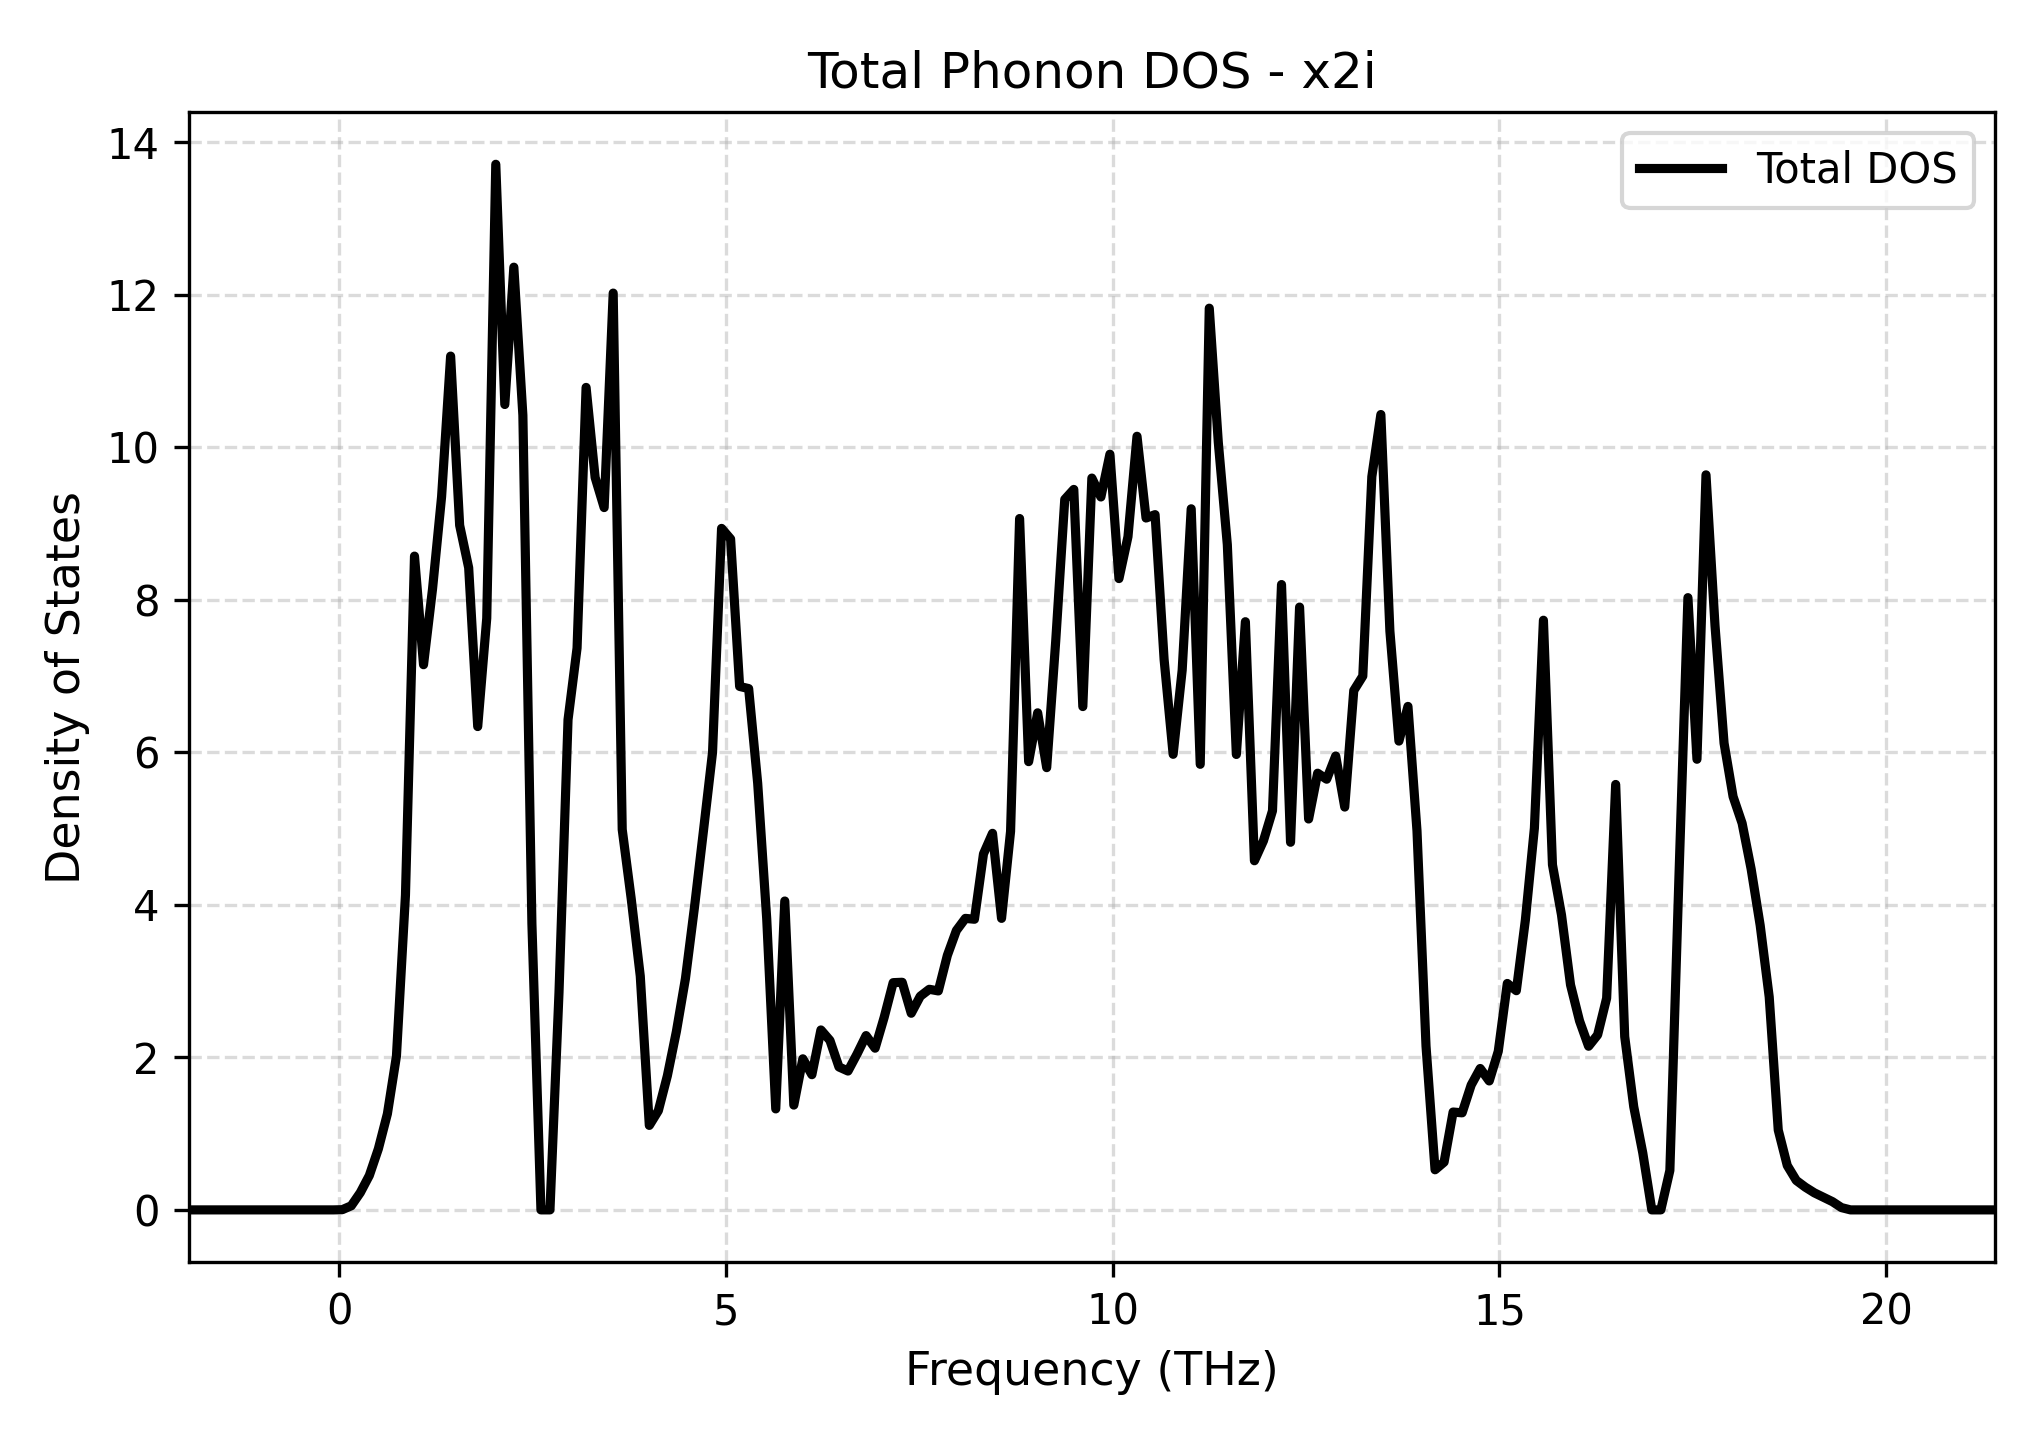

The table this chart was drawn from, first rows:
Frequency_THz, Total_DOS
-1.946, 0.0
-1.829, 0.0
-1.713, 0.0
-1.596, 0.0
-1.479, 0.0
-1.362, 0.0
-1.245, 0.0
-1.129, 0.0
-1.012, 0.0
-0.8952, 0.0
-0.7784, 0.0
-0.6617, 0.0
-0.5449, 0.0
-0.4281, 0.0
-0.3114, 0.0
-0.1946, 0.0
-0.07784, 0.0
0.03892, 0.002611
0.1557, 0.05397
0.2724, 0.2262
0.3892, 0.4512
0.506, 0.8008
0.6227, 1.26
0.7395, 2.015
0.8563, 4.128
0.973, 8.573
1.09, 7.149
1.207, 8.146
1.323, 9.352
1.44, 11.2
1.557, 8.977
1.674, 8.42
1.79, 6.338
1.907, 7.758
2.024, 13.71
2.141, 10.56
2.257, 12.36
2.374, 10.42
2.491, 3.755
2.608, 0.0
2.724, 0.0
2.841, 2.85
2.958, 6.428
3.075, 7.368
3.191, 10.79
3.308, 9.605
3.425, 9.21
3.542, 12.02
3.659, 4.988
3.775, 4.076
3.892, 3.065
4.009, 1.108
4.126, 1.301
4.242, 1.759
4.359, 2.34
4.476, 3.033
4.593, 3.968
4.709, 4.976
4.826, 5.999
4.943, 8.937
... 141 more rows
